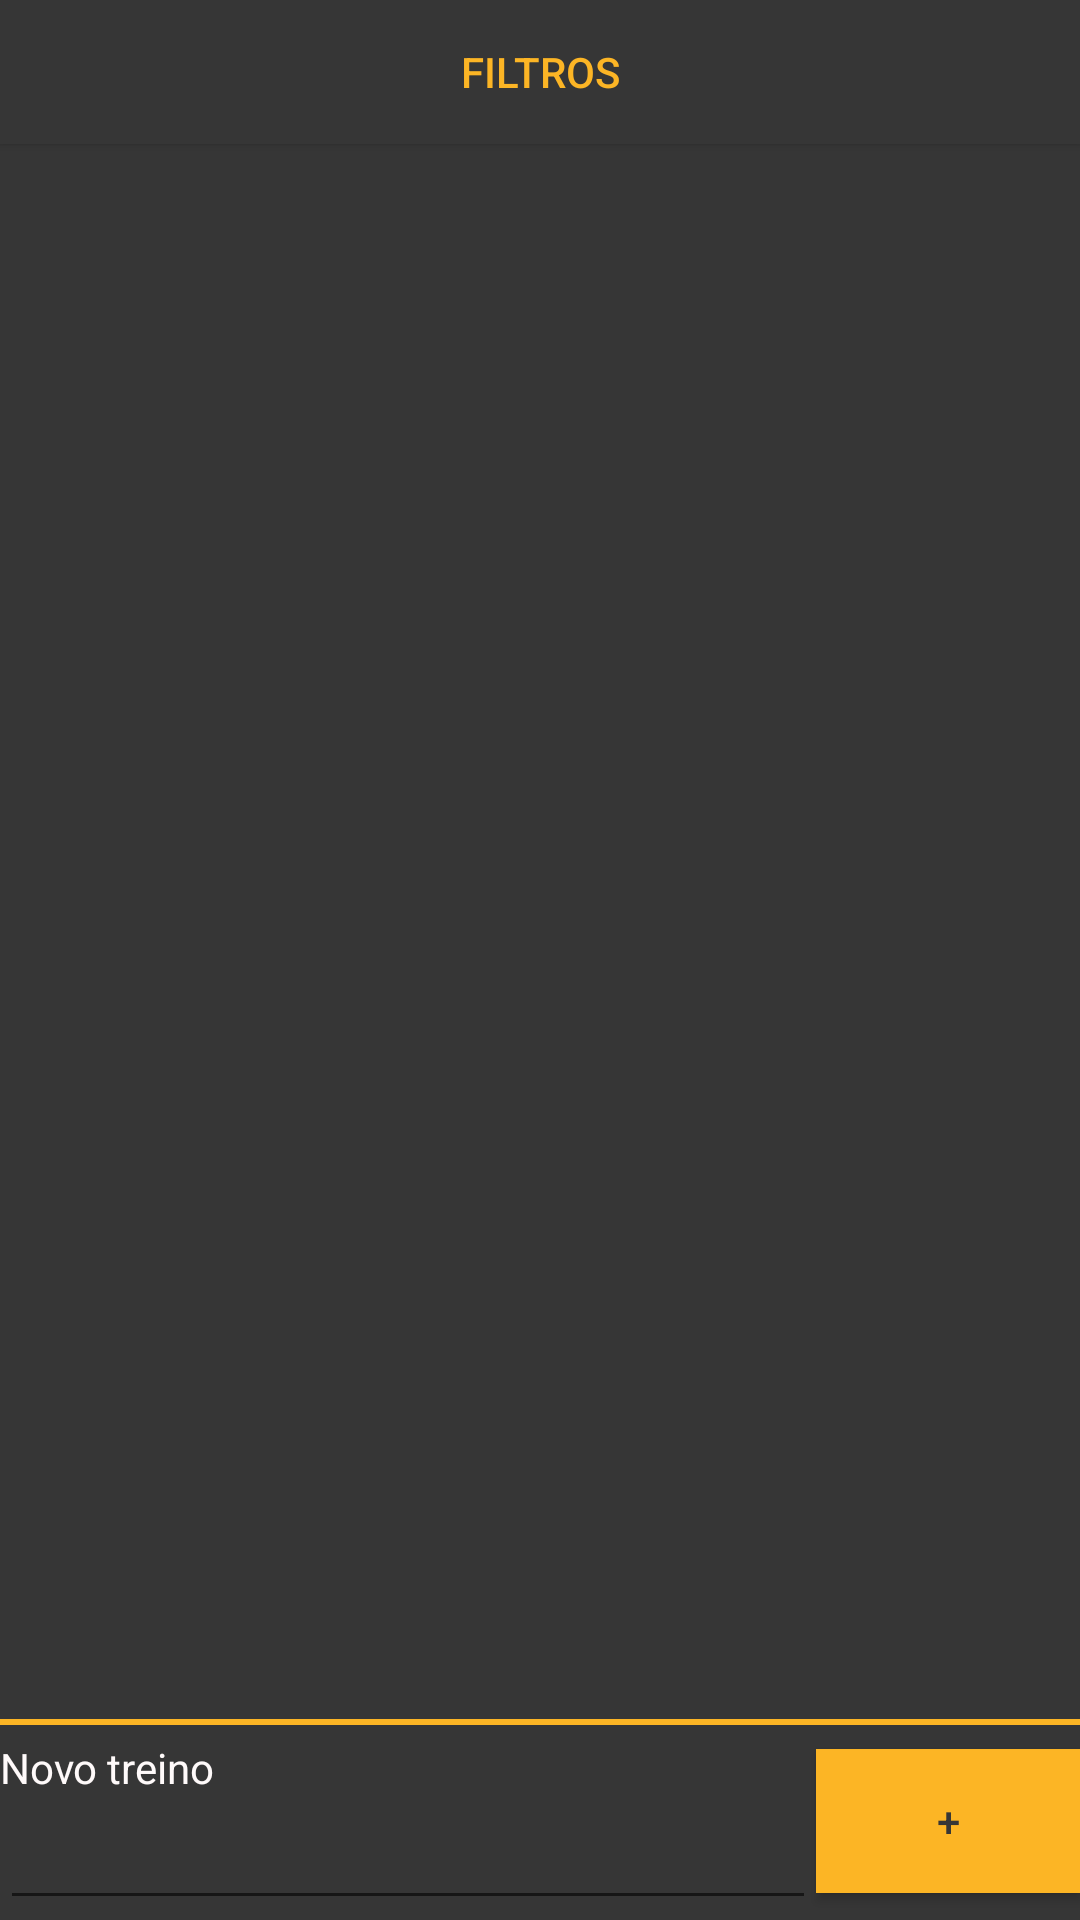

Write the Android layout XML for this screen, with the resource values it uses.
<!-- AndroidManifest.xml: application theme AppTheme -->
<!-- res/layout/content_tela_treino_grupo.xml -->
<RelativeLayout
    xmlns:android="http://schemas.android.com/apk/res/android"
    xmlns:tools="http://schemas.android.com/tools"
    android:layout_width="match_parent"
    android:layout_height="match_parent"
    android:background="@color/corActionBarPretoEscuro"
    tools:context=".TelaPrincipalFicha"
    android:descendantFocusability="beforeDescendants"
    android:focusableInTouchMode="true" >

    <Button
        android:id="@+id/btnFiltroTreino"
        android:layout_width="match_parent"
        android:layout_height="wrap_content"
        android:layout_alignParentTop="true"
        android:background="@color/corActionBarPretoEscuro"
        android:textColor="@color/corDetalhesAmarelos"
        android:text="Filtros"
        />

    <ListView
        android:id="@+id/listTreinos"
        android:layout_width="match_parent"
        android:layout_height="wrap_content"
        android:layout_below="@+id/btnFiltroTreino"
        android:layout_alignBottom="@+id/Divisor1"
        >
    </ListView>

    <View
        android:id="@+id/Divisor1"
        android:layout_width="fill_parent"
        android:layout_height="2dip"
        android:layout_marginBottom="65dp"
        android:layout_alignParentBottom="true"
        android:background="@color/corDetalhesAmarelos" />

    <RelativeLayout
        android:id="@+id/rlAddTreino"
        android:layout_width="match_parent"
        android:layout_height="match_parent"
        android:layout_alignTop="@+id/Divisor2">
        <TextView
            android:id="@+id/textView2"
            android:layout_width="wrap_content"
            android:layout_height="wrap_content"
            android:layout_above="@+id/txtNomeTreino"
            android:textColor="@color/corTextoBranco"
            android:text="@string/novoTreino" />

        <Button
            android:id="@+id/btnAddTreino"
            android:layout_width="wrap_content"
            android:layout_height="wrap_content"
            android:layout_alignBottom="@+id/txtNomeTreino"
            android:layout_alignParentRight="true"
            android:background="@color/corDetalhesAmarelos"
            android:textColor="@color/corActionBarPretoEscuro"
            android:text="@string/add"
            android:layout_marginBottom="9dp"
            />

        <EditText
            android:id="@+id/txtNomeTreino"
            android:layout_width="wrap_content"
            android:layout_height="wrap_content"
            android:layout_alignLeft="@+id/textView2"
            android:layout_toLeftOf="@+id/btnAddTreino"
            android:textColor="@color/corTextoBranco"
            android:layout_alignParentBottom="true"/>
    </RelativeLayout>
</RelativeLayout>
<!-- resources referenced by this layout -->
<resources>
  <color name="corActionBarPretoEscuro">#363636</color>
  <color name="corDetalhesAmarelos">#fcb525</color>
  <color name="corTextoBranco">#FFFAFA</color>
  <string name="add">+</string>
  <string name="novoTreino">Novo treino</string>
  <style name="AppTheme" parent="Theme.AppCompat.Light.DarkActionBar">
          
          <item name="colorPrimary">@color/colorPrimary</item>
          <item name="colorPrimaryDark">@color/colorPrimaryDark</item>
          <item name="colorAccent">@color/colorAccent</item>
      </style>
  <color name="colorPrimary">#3F51B5</color>
  <color name="colorPrimaryDark">#303F9F</color>
  <color name="colorAccent">#FF4081</color>
</resources>
